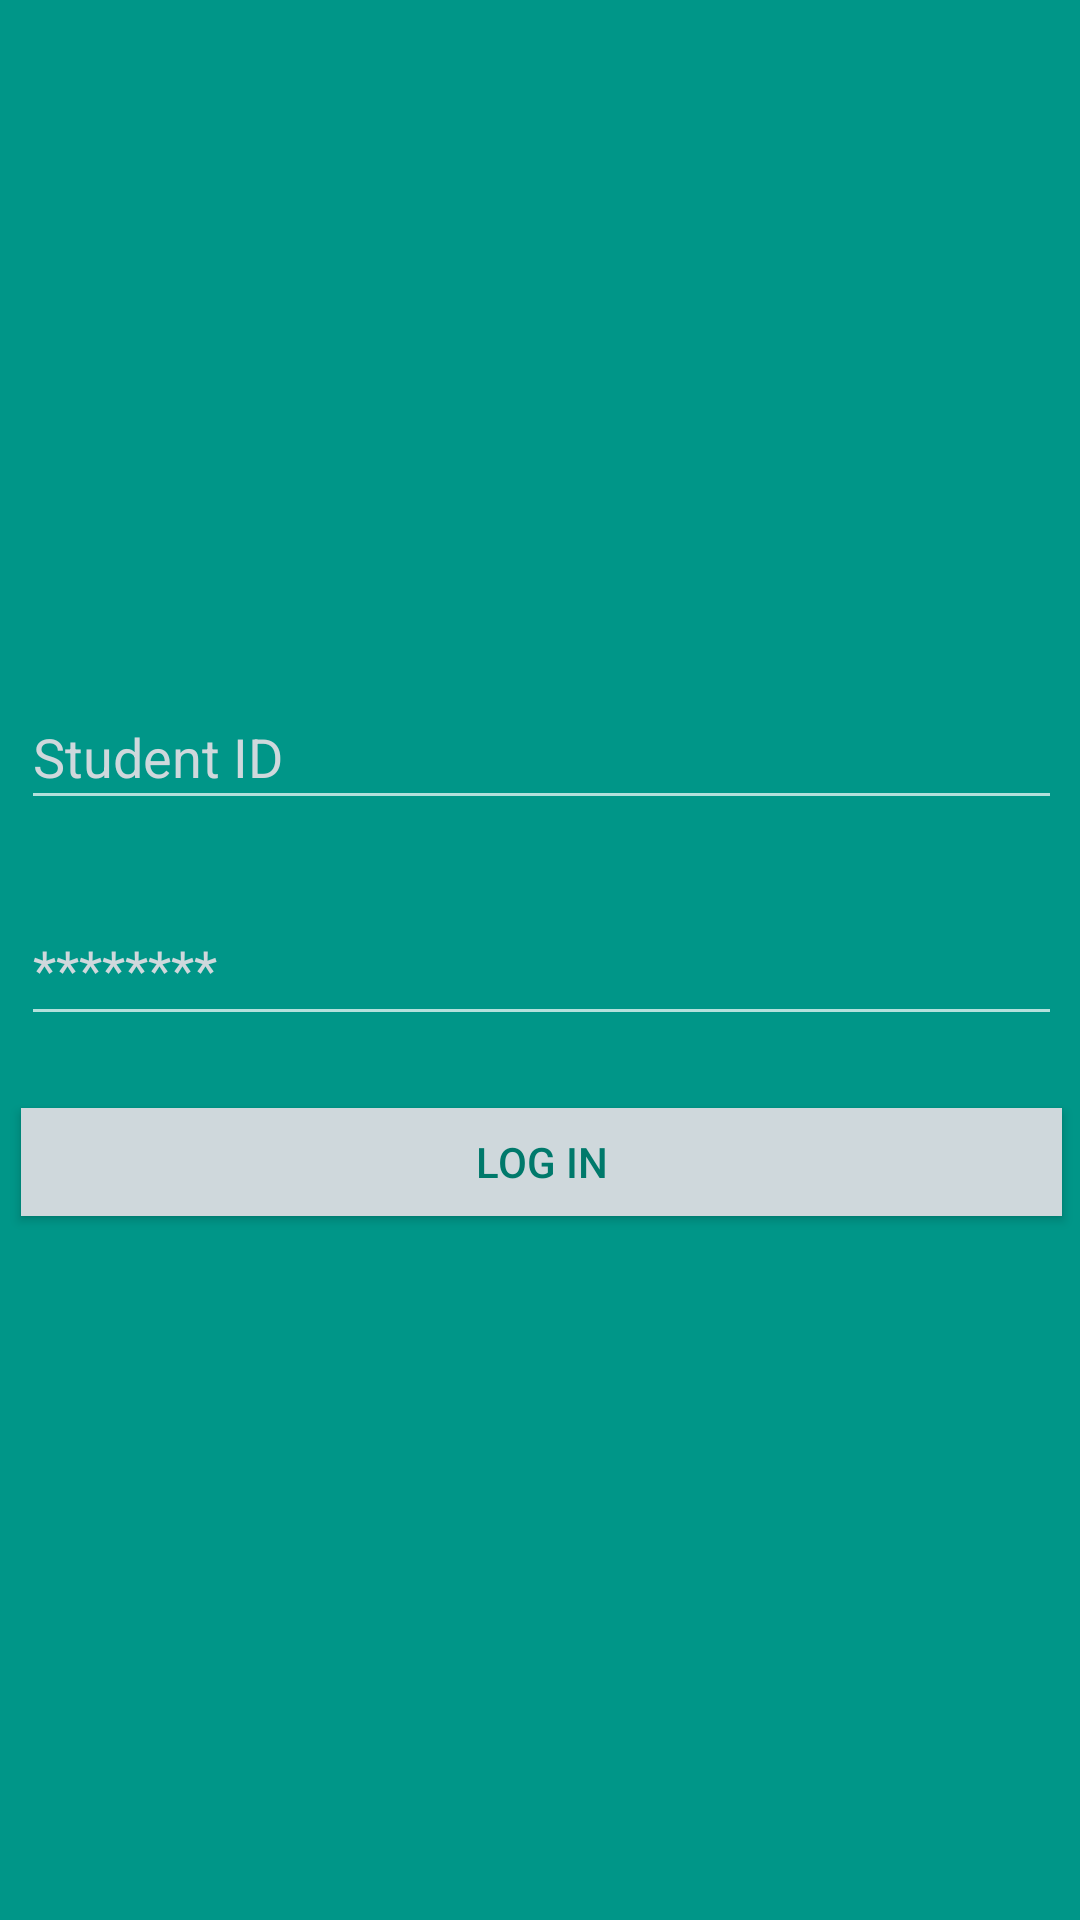

The Android layout XML behind this screen, and the referenced resources:
<!-- AndroidManifest.xml: application theme AppTheme -->
<!-- res/layout/activity_authenicator.xml -->
<?xml version="1.0" encoding="utf-8"?>
<android.support.constraint.ConstraintLayout xmlns:android="http://schemas.android.com/apk/res/android"
    xmlns:app="http://schemas.android.com/apk/res-auto"
    xmlns:tools="http://schemas.android.com/tools"
    android:id="@+id/rootLayout"
    android:layout_width="match_parent"
    android:layout_height="match_parent"
    android:background="#009688 "
    tools:context="ba.example.notitial.AuthenticatorActivity">

    <LinearLayout
        android:id="@+id/loginLayout"
        android:layout_width="395dp"
        android:layout_height="wrap_content"
        android:layout_marginEnd="24dp"
        android:layout_marginStart="24dp"
        android:layout_marginTop="8dp"
        android:orientation="vertical"
        android:padding="12dp"
        app:layout_constraintBottom_toBottomOf="parent"
        app:layout_constraintEnd_toEndOf="parent"
        app:layout_constraintStart_toStartOf="parent"
        app:layout_constraintTop_toTopOf="parent"
        app:layout_constraintVertical_bias="0.45">

        <ImageView
            android:id="@+id/imageView"
            android:layout_width="wrap_content"
            android:layout_height="wrap_content"
            android:layout_gravity="center"
            android:layout_margin="12dp"
            android:contentDescription="@string/app_logo"
            android:src="@mipmap/ic_launcher" />

        <EditText
            android:id="@+id/studentIDField"
            android:layout_width="match_parent"
            android:layout_height="45dp"
            android:layout_margin="12dp"
            android:ems="10"
            android:hint="@string/studentid_hint"
            android:inputType="textVisiblePassword"
            android:textColor="@android:color/white"
            android:textColorHint="@color/blueGrayLight" />

        <EditText
            android:id="@+id/passwordField"
            android:layout_width="match_parent"
            android:layout_height="48dp"
            android:layout_margin="12dp"
            android:ems="10"
            android:hint="@string/password_hint"
            android:inputType="textPassword"
            android:textColor="@android:color/white"
            android:textColorHint="@color/blueGrayLight" />

        <Button
            android:id="@+id/loginButton"
            android:layout_width="match_parent"
            android:layout_height="36dp"
            android:layout_margin="12dp"
            android:background="@color/blueGrayLight"
            android:onClick="LogIn"
            android:text="@string/login_button"
            android:textColor="@color/colorPrimaryDark" />
    </LinearLayout>

</android.support.constraint.ConstraintLayout>
<!-- resources referenced by this layout -->
<resources>
  <color name="blueGrayLight">#CFD8DC</color>
  <color name="colorPrimaryDark">#00796B</color>
  <string name="app_logo">Notitial App Logo</string>
  <string name="login_button">LOG IN</string>
  <string name="password_hint">********</string>
  <string name="studentid_hint">Student ID</string>
  <style name="AppTheme" parent="Theme.AppCompat.NoActionBar">
          <item name="android:colorPrimary">@color/colorPrimary</item>
          <item name="android:colorPrimaryDark">@color/colorPrimaryDark</item>
          <item name="android:navigationBarColor">@color/colorPrimaryDark</item>
          <item name="android:colorAccent">@android:color/white</item>
      </style>
  <color name="colorPrimary">#009688</color>
</resources>
